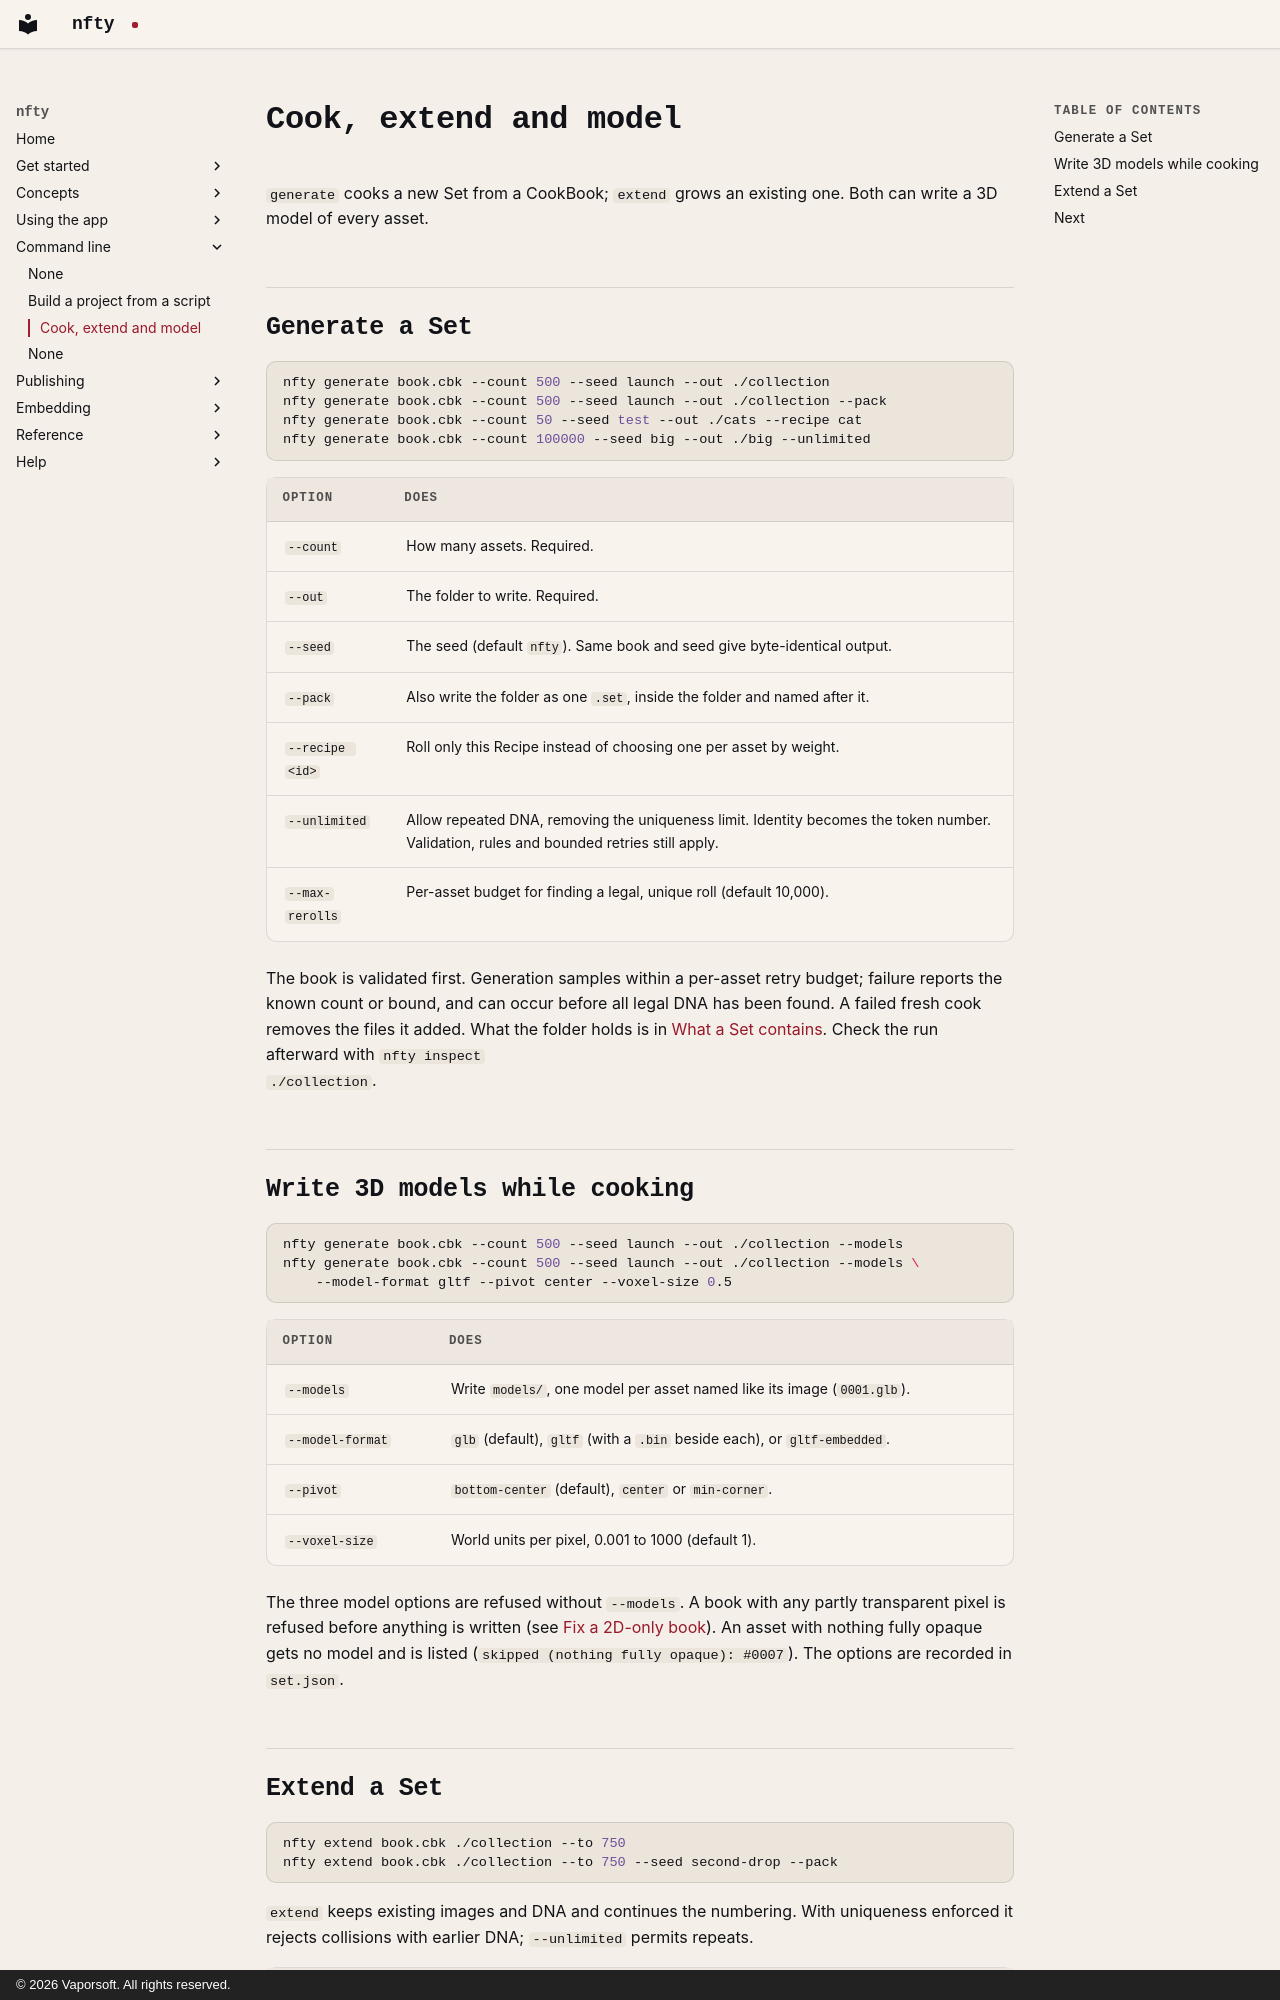

repository: corderro-artz/nfty · page: cli/cook/index.html · generator: mkdocs · copyright: © 2026 Vaporsoft. All rights reserved.

# Cook, extend and model

`generate` cooks a new Set from a CookBook; `extend` grows an existing one. Both can write a 3D model
of every asset.

## Generate a Set

```bash
nfty generate book.cbk --count 500 --seed launch --out ./collection
nfty generate book.cbk --count 500 --seed launch --out ./collection --pack
nfty generate book.cbk --count 50 --seed test --out ./cats --recipe cat
nfty generate book.cbk --count 100000 --seed big --out ./big --unlimited
```

| Option | Does |
|---|---|
| `--count` | How many assets. Required. |
| `--out` | The folder to write. Required. |
| `--seed` | The seed (default `nfty`). Same book and seed give byte-identical output. |
| `--pack` | Also write the folder as one `.set`, inside the folder and named after it. |
| `--recipe <id>` | Roll only this Recipe instead of choosing one per asset by weight. |
| `--unlimited` | Allow repeated DNA, removing the uniqueness limit. Identity becomes the token number. Validation, rules and bounded retries still apply. |
| `--max-rerolls` | Per-asset budget for finding a legal, unique roll (default 10,000). |

The book is validated first. Generation samples within a per-asset retry budget; failure reports
the known count or bound, and can occur before all legal DNA has been found. A failed fresh cook
removes the files it added. What the folder holds is in
[What a Set contains](../reference/set-contents.md). Check the run afterward with `nfty inspect
./collection`.

## Write 3D models while cooking

```bash
nfty generate book.cbk --count 500 --seed launch --out ./collection --models
nfty generate book.cbk --count 500 --seed launch --out ./collection --models \
    --model-format gltf --pivot center --voxel-size 0.5
```

| Option | Does |
|---|---|
| `--models` | Write `models/`, one model per asset named like its image (`0001.glb`). |
| `--model-format` | `glb` (default), `gltf` (with a `.bin` beside each), or `gltf-embedded`. |
| `--pivot` | `bottom-center` (default), `center` or `min-corner`. |
| `--voxel-size` | World units per pixel, 0.001 to 1000 (default 1). |

The three model options are refused without `--models`. A book with any partly transparent pixel is
refused before anything is written (see [Fix a 2D-only book](../app/2d-only.md)). An asset with
nothing fully opaque gets no model and is listed (`skipped (nothing fully opaque): #0007`). The
options are recorded in `set.json`.
